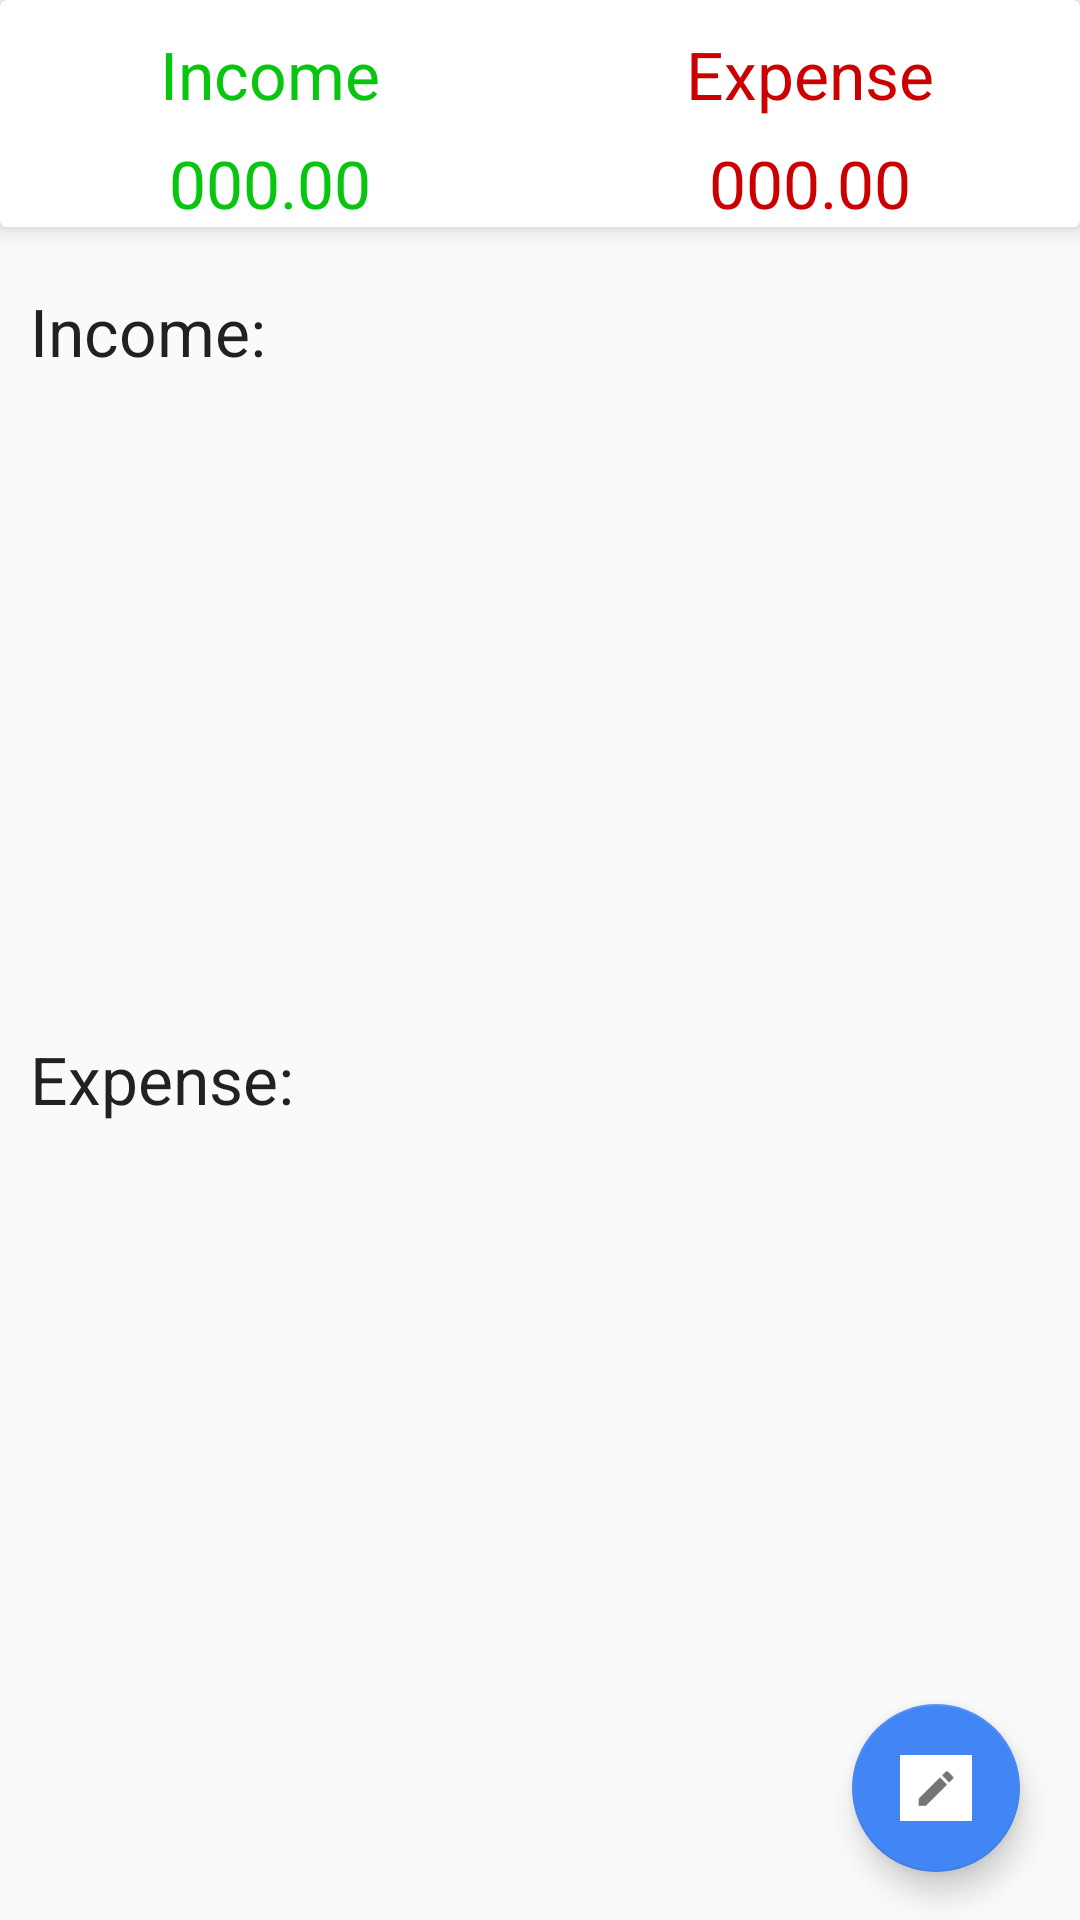

The Android layout XML behind this screen, and the referenced resources:
<!-- AndroidManifest.xml: application theme AppTheme -->
<!-- res/layout/fragment_dash_board.xml -->
<?xml version="1.0" encoding="utf-8"?>
<LinearLayout xmlns:android="http://schemas.android.com/apk/res/android"
    xmlns:app="http://schemas.android.com/apk/res-auto"
    xmlns:tools="http://schemas.android.com/tools"
    android:id="@+id/dash_view"
    android:layout_width="match_parent"
    android:layout_height="match_parent"
    android:orientation="vertical"
    tools:context=".fragments.DashBoardFragment">


    <androidx.cardview.widget.CardView
        android:layout_width="match_parent"
        android:layout_height="wrap_content"
        android:elevation="10dp"
        app:cardElevation="5dp">

        <LinearLayout
            android:layout_width="match_parent"
            android:layout_height="wrap_content"
            android:orientation="vertical">

            <LinearLayout
                android:layout_width="match_parent"
                android:layout_height="wrap_content"
                android:orientation="horizontal">

                <RelativeLayout
                    android:layout_width="0dp"
                    android:layout_height="wrap_content"
                    android:layout_weight="1"
                    android:gravity="center">

                    <TextView
                        android:id="@+id/tvIncome"
                        android:layout_width="wrap_content"
                        android:layout_height="wrap_content"
                        android:layout_marginTop="10dp"
                        android:text="@string/income"
                        android:textAppearance="?android:textAppearanceLarge"

                        android:textColor="@color/income_tv_amount" />


                </RelativeLayout>

                <RelativeLayout
                    android:layout_width="0dp"
                    android:layout_height="wrap_content"
                    android:layout_weight="1"
                    android:gravity="center">

                    <TextView
                        android:id="@+id/tvExpense"
                        android:layout_width="wrap_content"
                        android:layout_height="wrap_content"
                        android:layout_marginTop="10dp"
                        android:text="@string/expense"
                        android:textAppearance="?android:textAppearanceLarge"
                        android:textColor="#ffcc0000" />

                </RelativeLayout>

            </LinearLayout>


            <LinearLayout
                android:layout_width="match_parent"
                android:layout_height="wrap_content"
                android:layout_marginTop="7dp"
                android:orientation="horizontal">

                <RelativeLayout
                    android:layout_width="0dp"
                    android:layout_height="wrap_content"
                    android:layout_weight="1"
                    android:gravity="center">

                    <TextView
                        android:id="@+id/income_set_result"
                        android:layout_width="wrap_content"
                        android:layout_height="wrap_content"
                        android:layout_alignParentTop="true"
                        android:layout_marginTop="0dp"
                        android:text="@string/_000_00"
                        android:textAppearance="?android:textAppearanceLarge"
                        android:textColor="@color/income_tv_amount" />

                </RelativeLayout>

                <RelativeLayout
                    android:layout_width="0dp"
                    android:layout_height="wrap_content"
                    android:layout_weight="1"
                    android:gravity="center">

                    <TextView
                        android:id="@+id/expense_set_result"
                        android:layout_width="wrap_content"
                        android:layout_height="wrap_content"
                        android:text="@string/_000_00"
                        android:textAppearance="?android:textAppearanceLarge"
                        android:textColor="#ffcc0000" />

                </RelativeLayout>

            </LinearLayout>


        </LinearLayout>

    </androidx.cardview.widget.CardView>

    <androidx.coordinatorlayout.widget.CoordinatorLayout
        android:layout_width="match_parent"
        android:layout_height="match_parent">

        <ScrollView
            android:layout_width="match_parent"
            android:layout_height="wrap_content">

            <LinearLayout
                android:layout_width="match_parent"
                android:layout_height="wrap_content"
                android:layout_marginTop="10dp"
                android:orientation="vertical">

                <TextView
                    android:layout_width="match_parent"
                    android:layout_height="wrap_content"
                    android:padding="10dp"
                    android:text="@string/income_dash"
                    android:textAppearance="?android:textAppearanceLarge" />

                <androidx.recyclerview.widget.RecyclerView
                    android:id="@+id/recycler_income"
                    android:layout_width="match_parent"
                    android:layout_height="200dp">

                </androidx.recyclerview.widget.RecyclerView>

                <TextView
                    android:layout_width="match_parent"
                    android:layout_height="wrap_content"
                    android:padding="10dp"
                    android:text="@string/expense_dash"
                    android:textAppearance="?android:textAppearanceLarge" />

                <androidx.recyclerview.widget.RecyclerView
                    android:id="@+id/recycler_expense"
                    android:layout_width="match_parent"
                    android:layout_height="200dp">

                </androidx.recyclerview.widget.RecyclerView>

            </LinearLayout>

        </ScrollView>


        <LinearLayout
            android:layout_width="wrap_content"
            android:layout_height="wrap_content"
            android:layout_gravity="bottom|end"
            android:layout_marginEnd="15dp"
            android:layout_marginBottom="160dp">

            <TextView
                android:id="@+id/fab_expense_text"
                android:layout_width="wrap_content"
                android:layout_height="wrap_content"
                android:layout_gravity="center"
                android:layout_marginEnd="5dp"
                android:background="@color/nav_header"
                android:padding="5dp"
                android:text="@string/expense"
                android:textAppearance="?android:textAppearanceSmall"
                android:textColor="@android:color/white"
                android:visibility="invisible" />

            <com.google.android.material.floatingactionbutton.FloatingActionButton
                android:id="@+id/fab_expense"
                android:layout_width="wrap_content"
                android:layout_height="wrap_content"
                android:layout_gravity="bottom|end"
                android:layout_marginEnd="13dp"
                android:backgroundTint="@color/colorAccent"
                android:elevation="6dp"
                android:src="@drawable/expense"
                android:visibility="invisible"
                app:fabSize="mini"
                app:pressedTranslationZ="12dp" />

        </LinearLayout>

        <LinearLayout
            android:layout_width="wrap_content"
            android:layout_height="wrap_content"
            android:layout_gravity="bottom|end"
            android:layout_marginEnd="15dp"
            android:layout_marginBottom="90dp">

            <TextView
                android:id="@+id/fab_income_text"
                android:layout_width="wrap_content"
                android:layout_height="wrap_content"
                android:layout_gravity="center"
                android:layout_marginEnd="5dp"
                android:background="@color/nav_header"
                android:padding="5dp"
                android:text="@string/income"
                android:textAppearance="?android:textAppearanceSmall"
                android:textColor="@android:color/white"
                android:visibility="invisible" />

            <com.google.android.material.floatingactionbutton.FloatingActionButton
                android:id="@+id/fab_income"
                android:layout_width="wrap_content"
                android:layout_height="wrap_content"
                android:layout_gravity="bottom|end"
                android:layout_marginEnd="13dp"
                android:backgroundTint="@color/colorAccent"
                android:elevation="6dp"
                android:src="@drawable/income"
                android:visibility="invisible"
                app:fabSize="mini"
                app:pressedTranslationZ="12dp" />

        </LinearLayout>


        <com.google.android.material.floatingactionbutton.FloatingActionButton
            android:id="@+id/fab_main"
            android:layout_width="wrap_content"
            android:layout_height="wrap_content"
            android:layout_gravity="bottom|end"
            android:layout_marginEnd="20dp"
            android:layout_marginBottom="16dp"
            android:backgroundTint="@color/colorAccent"
            android:src="@drawable/download"
            app:fabSize="normal" />


    </androidx.coordinatorlayout.widget.CoordinatorLayout>

</LinearLayout>
<!-- resources referenced by this layout -->
<resources>
  <color name="colorAccent">#4285f4</color>
  <color name="income_tv_amount">#08C610</color>
  <color name="nav_header">#FFEAA00C</color>
  <!-- drawable download: png bitmap (drawable, 900 bytes) -->
  <string name="_000_00">000.00</string>
  <string name="expense">Expense</string>
  <string name="expense_dash">Expense:</string>
  <string name="income">Income</string>
  <string name="income_dash">Income:</string>
  <style name="AppTheme" parent="Theme.AppCompat.Light.NoActionBar">
          
          <item name="colorPrimary">@color/colorPrimary</item>
          <item name="colorPrimaryDark">@color/colorPrimaryDark</item>
          <item name="colorAccent">@color/colorAccent</item>
          <item name="windowActionBar">false</item>
          <item name="windowNoTitle">true</item>
  
          <item name="drawerArrowStyle">@style/DrawerIconStyle</item>
  
      </style>
  <color name="colorPrimary">#000000</color>
  <color name="colorPrimaryDark">#000000</color>
  <style name="DrawerIconStyle" parent="Widget.AppCompat.DrawerArrowToggle">
          <item name="color">@android:color/white</item>
      </style>
</resources>
